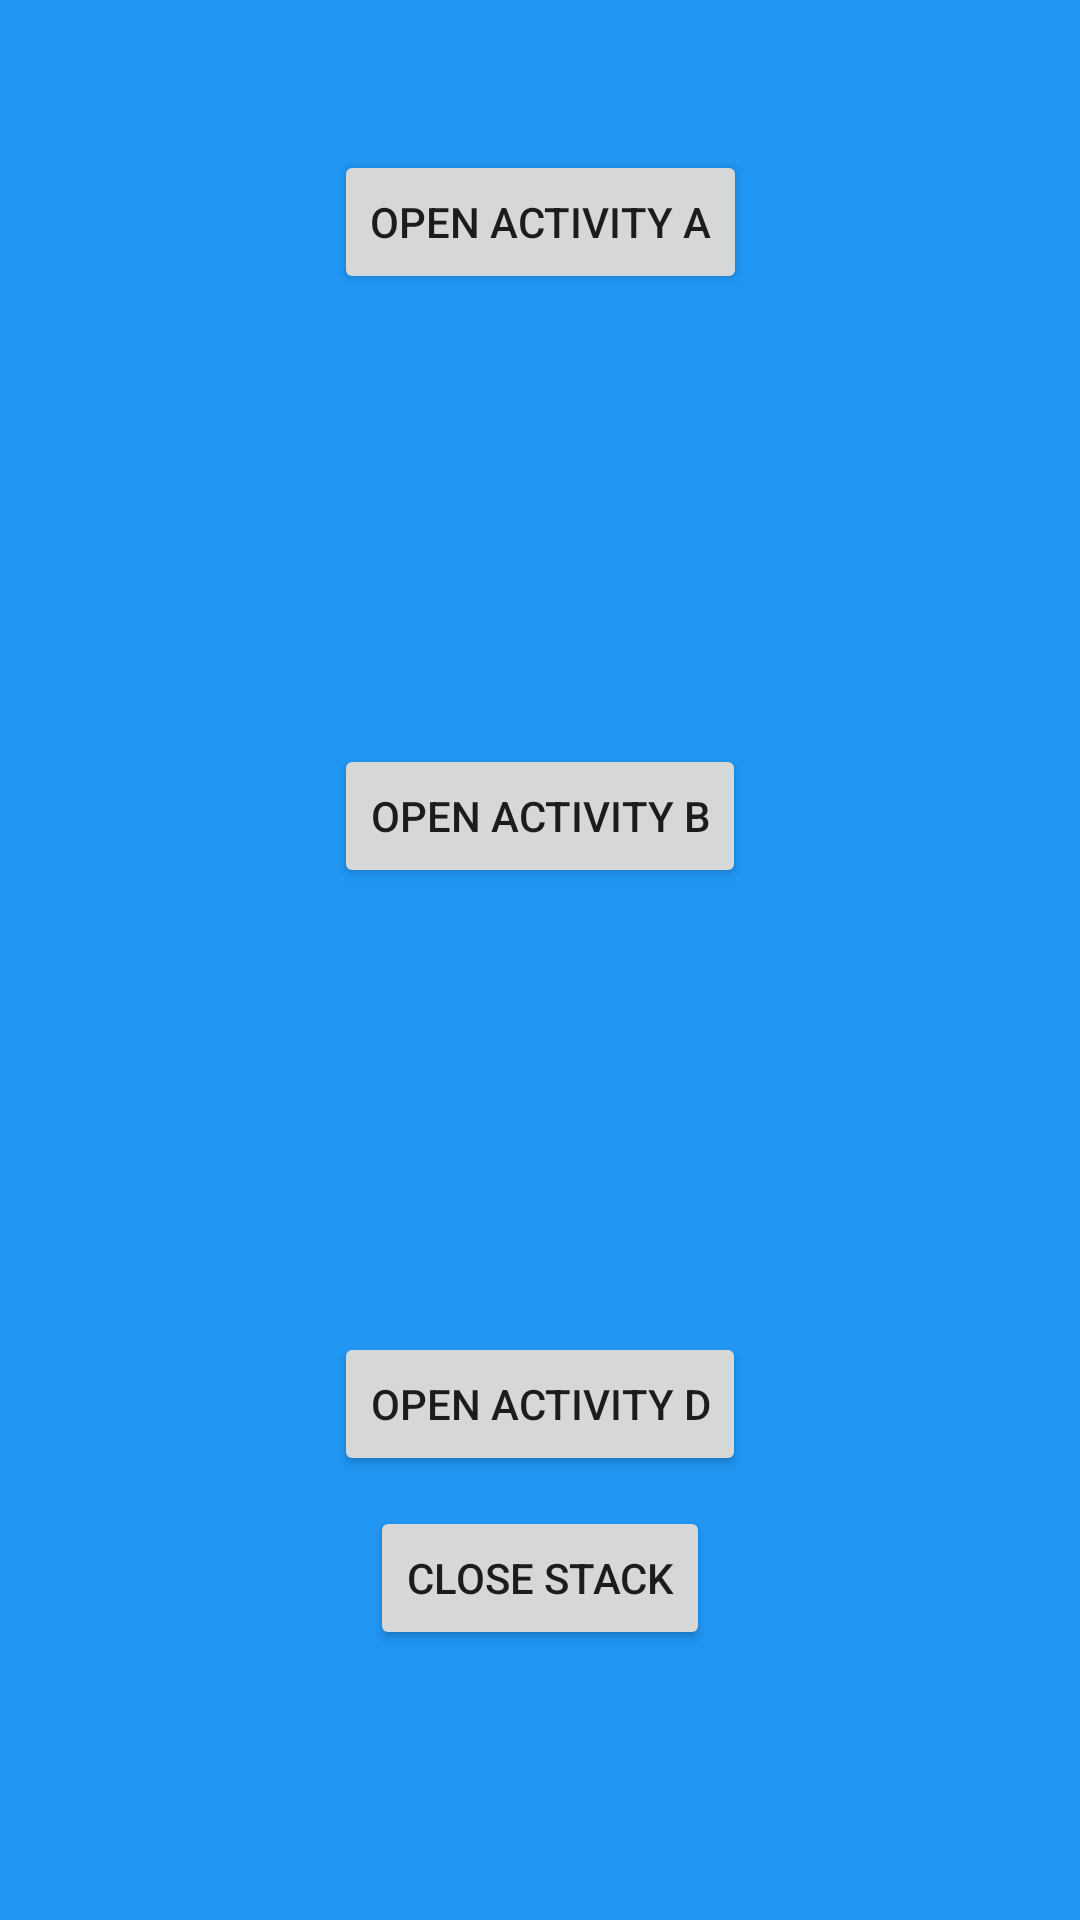

Write the Android layout XML for this screen, with the resource values it uses.
<!-- AndroidManifest.xml: application theme Theme.Veb1 -->
<!-- res/layout/activity_c.xml -->
<?xml version="1.0" encoding="utf-8"?>
<androidx.constraintlayout.widget.ConstraintLayout xmlns:android="http://schemas.android.com/apk/res/android"
    xmlns:app="http://schemas.android.com/apk/res-auto"
    xmlns:tools="http://schemas.android.com/tools"
    android:layout_width="match_parent"
    android:layout_height="match_parent"
    android:background="#2196F3"
    tools:context=".ActivityC">

    <Button
        android:id="@+id/opActivityD"
        android:layout_width="wrap_content"
        android:layout_height="wrap_content"
        android:layout_marginTop="148dp"
        android:text="Open Activity D"
        app:layout_constraintEnd_toEndOf="parent"
        app:layout_constraintStart_toStartOf="parent"
        app:layout_constraintTop_toBottomOf="@+id/openActivityB_С" />

    <Button
        android:id="@+id/opActivityA_С"
        android:layout_width="wrap_content"
        android:layout_height="wrap_content"
        android:layout_marginTop="50dp"
        android:text="Open Activity A"
        app:layout_constraintEnd_toEndOf="parent"
        app:layout_constraintStart_toStartOf="parent"
        app:layout_constraintTop_toTopOf="parent" />

    <Button
        android:id="@+id/openActivityB_С"
        android:layout_width="wrap_content"
        android:layout_height="wrap_content"
        android:layout_marginTop="150dp"
        android:text="Open Activity B"
        app:layout_constraintEnd_toEndOf="parent"
        app:layout_constraintStart_toStartOf="parent"
        app:layout_constraintTop_toBottomOf="@+id/opActivityA_С" />

    <Button
        android:id="@+id/CloseStack"
        android:layout_width="wrap_content"
        android:layout_height="wrap_content"
        android:layout_marginTop="10dp"
        android:text="Close Stack"
        app:layout_constraintEnd_toEndOf="parent"
        app:layout_constraintStart_toStartOf="parent"
        app:layout_constraintTop_toBottomOf="@+id/opActivityD" />
</androidx.constraintlayout.widget.ConstraintLayout>
<!-- resources referenced by this layout -->
<resources>
  <style name="Theme.Veb1" parent="Theme.MaterialComponents.DayNight.DarkActionBar">
          
          <item name="colorPrimary">@color/purple_500</item>
          <item name="colorPrimaryVariant">@color/purple_700</item>
          <item name="colorOnPrimary">@color/white</item>
          
          <item name="colorSecondary">@color/teal_200</item>
          <item name="colorSecondaryVariant">@color/teal_700</item>
          <item name="colorOnSecondary">@color/black</item>
          
          <item name="android:statusBarColor">?attr/colorPrimaryVariant</item>
          
      </style>
  <!-- not gathered from this repository: default colours our renderer supplied (Android Studio template values) -->
  <color name="purple_500">#FF6200EE</color>
  <color name="purple_700">#FF3700B3</color>
  <color name="teal_200">#FF03DAC5</color>
  <color name="teal_700">#FF018786</color>
  <color name="black">#FF000000</color>
  <color name="white">#FFFFFFFF</color>
</resources>
